4-way image classification set "classify" from GitHub (jsirott/fowler_lab); label vocabulary: dead, edge, intermediate, puncta.

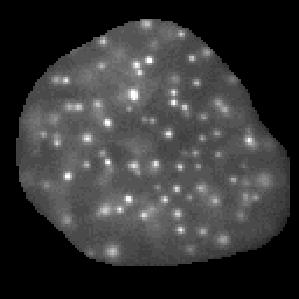
Label: puncta

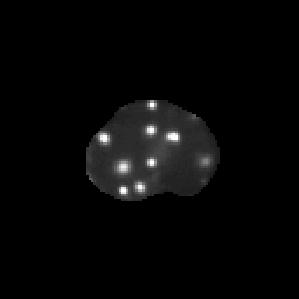
Label: puncta

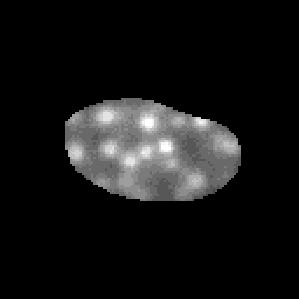
Label: intermediate

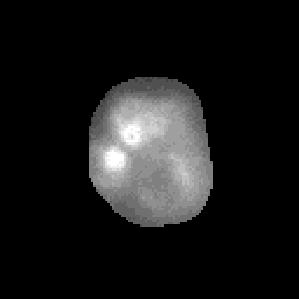
Label: dead

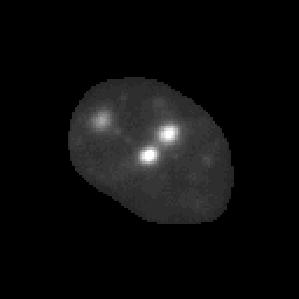
Label: puncta

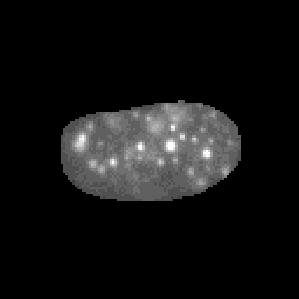
Label: puncta
